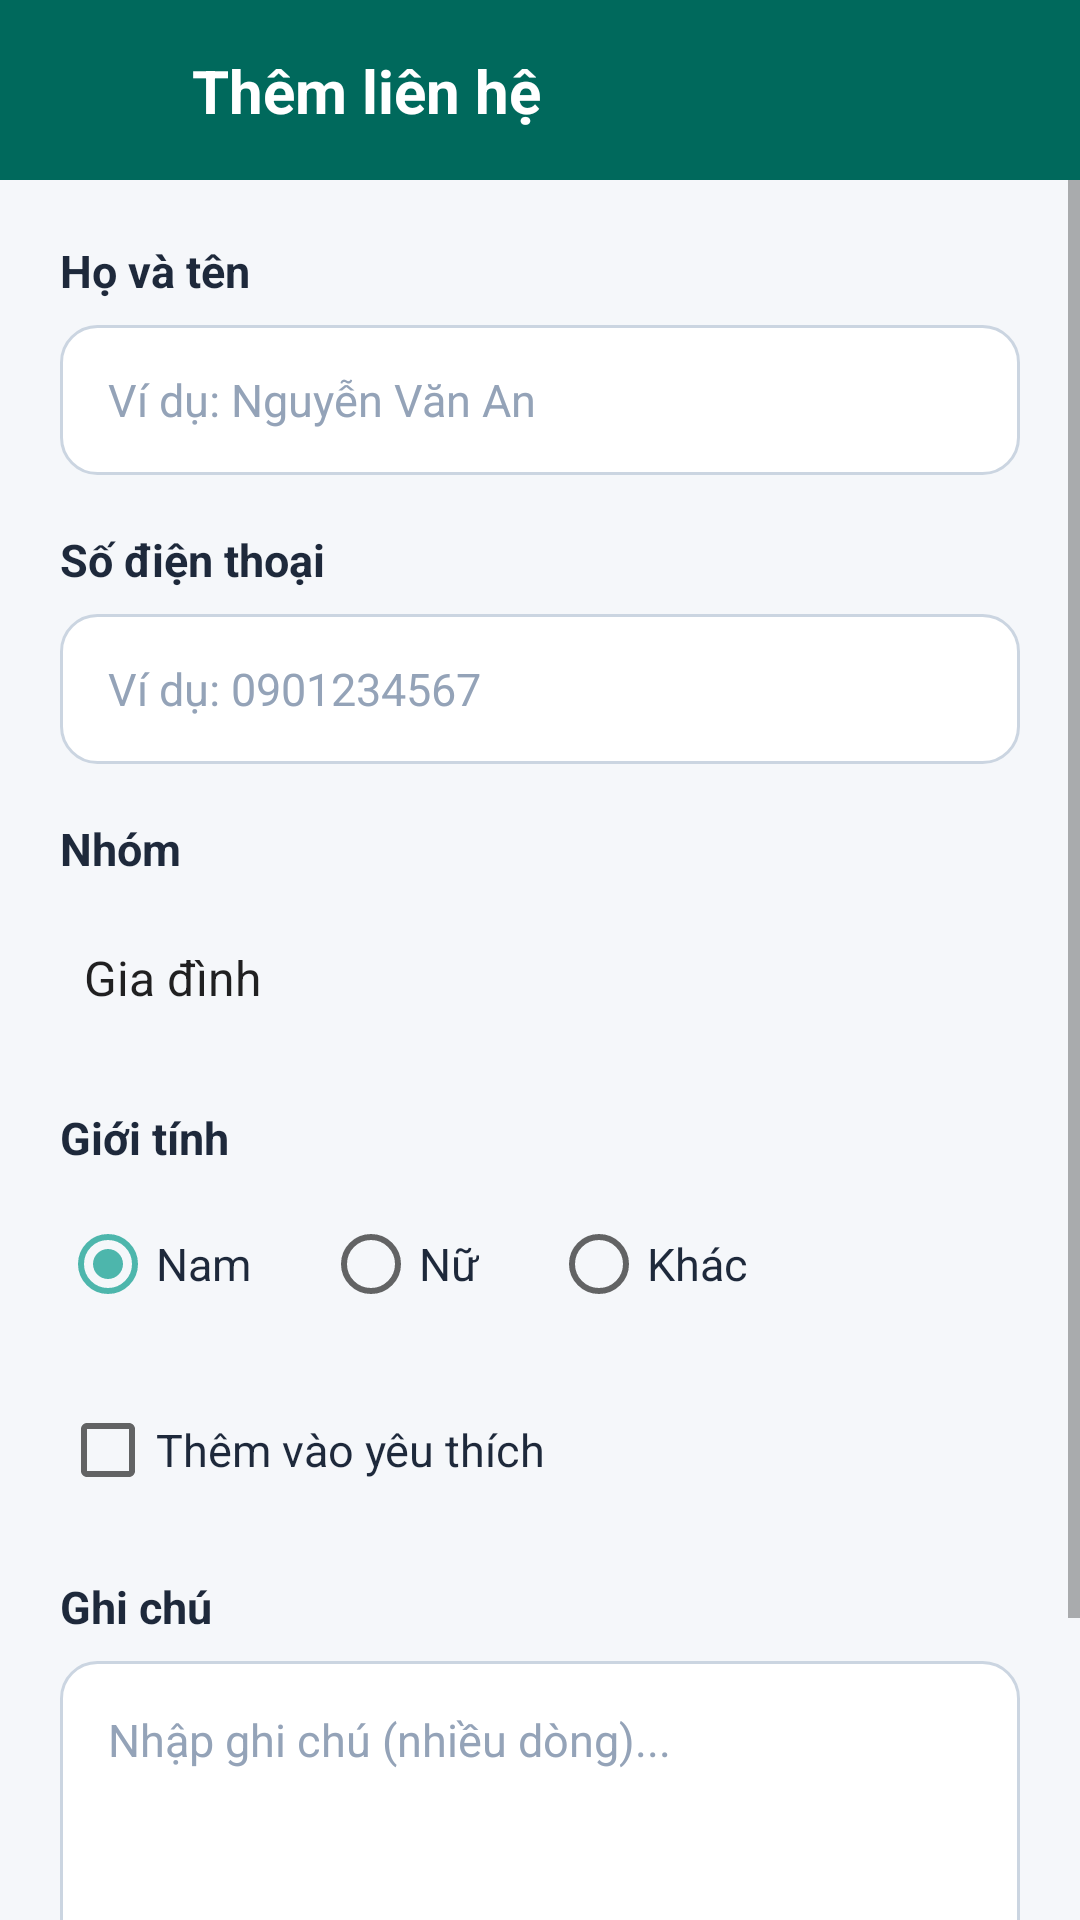

Produce the Android XML layout that renders to this screen, including the resource entries it uses.
<!-- AndroidManifest.xml: application theme Theme.QuanLyDanhBa -->
<!-- res/layout/activity_add_contact.xml -->
<?xml version="1.0" encoding="utf-8"?>
<androidx.constraintlayout.widget.ConstraintLayout xmlns:android="http://schemas.android.com/apk/res/android"
    xmlns:app="http://schemas.android.com/apk/res-auto"
    android:layout_width="match_parent"
    android:layout_height="match_parent"
    android:background="@color/background_light">

    
    <androidx.constraintlayout.widget.ConstraintLayout
        android:id="@+id/layoutHeader"
        android:layout_width="0dp"
        android:layout_height="60dp"
        android:background="@color/primary"
        android:paddingStart="12dp"
        android:paddingEnd="16dp"
        app:layout_constraintEnd_toEndOf="parent"
        app:layout_constraintStart_toStartOf="parent"
        app:layout_constraintTop_toTopOf="parent">

        <ImageButton
            android:id="@+id/btnBack"
            android:layout_width="44dp"
            android:layout_height="44dp"
            android:background="?attr/selectableItemBackgroundBorderless"
            android:contentDescription="Quay lại"
            android:src="@drawable/ic_arrow_back"
            app:layout_constraintBottom_toBottomOf="parent"
            app:layout_constraintStart_toStartOf="parent"
            app:layout_constraintTop_toTopOf="parent" />

        <TextView
            android:id="@+id/tvHeaderTitle"
            android:layout_width="wrap_content"
            android:layout_height="wrap_content"
            android:layout_marginStart="8dp"
            android:text="@string/add_contact_title"
            android:textColor="@color/white"
            android:textSize="20sp"
            android:textStyle="bold"
            app:layout_constraintBottom_toBottomOf="parent"
            app:layout_constraintStart_toEndOf="@+id/btnBack"
            app:layout_constraintTop_toTopOf="parent" />

    </androidx.constraintlayout.widget.ConstraintLayout>

    
    <ScrollView
        android:layout_width="0dp"
        android:layout_height="0dp"
        android:fillViewport="true"
        app:layout_constraintBottom_toBottomOf="parent"
        app:layout_constraintEnd_toEndOf="parent"
        app:layout_constraintStart_toStartOf="parent"
        app:layout_constraintTop_toBottomOf="@+id/layoutHeader">

        <LinearLayout
            android:layout_width="match_parent"
            android:layout_height="wrap_content"
            android:orientation="vertical"
            android:paddingStart="20dp"
            android:paddingTop="20dp"
            android:paddingEnd="20dp"
            android:paddingBottom="28dp">

            
            <TextView
                android:layout_width="wrap_content"
                android:layout_height="wrap_content"
                android:text="@string/add_name_label"
                android:textColor="@color/text_primary"
                android:textSize="15sp"
                android:textStyle="bold" />

            <EditText
                android:id="@+id/edtName"
                android:layout_width="match_parent"
                android:layout_height="50dp"
                android:layout_marginTop="8dp"
                android:background="@drawable/bg_edit_text"
                android:hint="@string/add_name_hint"
                android:importantForAutofill="no"
                android:inputType="textPersonName|textCapWords"
                android:paddingStart="16dp"
                android:paddingEnd="16dp"
                android:textColor="@color/text_primary"
                android:textColorHint="@color/text_hint"
                android:textSize="15sp" />

            
            <TextView
                android:layout_width="wrap_content"
                android:layout_height="wrap_content"
                android:layout_marginTop="18dp"
                android:text="@string/add_phone_label"
                android:textColor="@color/text_primary"
                android:textSize="15sp"
                android:textStyle="bold" />

            <EditText
                android:id="@+id/edtPhone"
                android:layout_width="match_parent"
                android:layout_height="50dp"
                android:layout_marginTop="8dp"
                android:background="@drawable/bg_edit_text"
                android:hint="@string/add_phone_hint"
                android:importantForAutofill="no"
                android:inputType="phone"
                android:maxLength="10"
                android:paddingStart="16dp"
                android:paddingEnd="16dp"
                android:textColor="@color/text_primary"
                android:textColorHint="@color/text_hint"
                android:textSize="15sp" />

            
            <TextView
                android:layout_width="wrap_content"
                android:layout_height="wrap_content"
                android:layout_marginTop="18dp"
                android:text="@string/add_group_label"
                android:textColor="@color/text_primary"
                android:textSize="15sp"
                android:textStyle="bold" />

            <Spinner
                android:id="@+id/spnGroup"
                android:layout_width="match_parent"
                android:layout_height="50dp"
                android:layout_marginTop="8dp"
                android:background="@drawable/bg_spinner"
                android:entries="@array/contact_groups"
                android:spinnerMode="dropdown" />

            
            <TextView
                android:layout_width="wrap_content"
                android:layout_height="wrap_content"
                android:layout_marginTop="18dp"
                android:text="@string/add_gender_label"
                android:textColor="@color/text_primary"
                android:textSize="15sp"
                android:textStyle="bold" />

            <RadioGroup
                android:id="@+id/rgGender"
                android:layout_width="match_parent"
                android:layout_height="wrap_content"
                android:layout_marginTop="8dp"
                android:orientation="horizontal">

                <RadioButton
                    android:id="@+id/rbMale"
                    android:layout_width="wrap_content"
                    android:layout_height="wrap_content"
                    android:checked="true"
                    android:text="@string/gender_male"
                    android:textColor="@color/text_primary"
                    android:textSize="15sp" />

                <RadioButton
                    android:id="@+id/rbFemale"
                    android:layout_width="wrap_content"
                    android:layout_height="wrap_content"
                    android:layout_marginStart="24dp"
                    android:text="@string/gender_female"
                    android:textColor="@color/text_primary"
                    android:textSize="15sp" />

                <RadioButton
                    android:id="@+id/rbOther"
                    android:layout_width="wrap_content"
                    android:layout_height="wrap_content"
                    android:layout_marginStart="24dp"
                    android:text="@string/gender_other"
                    android:textColor="@color/text_primary"
                    android:textSize="15sp" />
            </RadioGroup>

            
            <CheckBox
                android:id="@+id/cbFavorite"
                android:layout_width="wrap_content"
                android:layout_height="wrap_content"
                android:layout_marginTop="14dp"
                android:text="@string/add_favorite_label"
                android:textColor="@color/text_primary"
                android:textSize="15sp" />

            
            <TextView
                android:layout_width="wrap_content"
                android:layout_height="wrap_content"
                android:layout_marginTop="18dp"
                android:text="@string/add_note_label"
                android:textColor="@color/text_primary"
                android:textSize="15sp"
                android:textStyle="bold" />

            <EditText
                android:id="@+id/edtNote"
                android:layout_width="match_parent"
                android:layout_height="100dp"
                android:layout_marginTop="8dp"
                android:background="@drawable/bg_edit_text"
                android:gravity="top|start"
                android:hint="@string/add_note_hint"
                android:importantForAutofill="no"
                android:inputType="textMultiLine"
                android:lines="4"
                android:padding="16dp"
                android:textColor="@color/text_primary"
                android:textColorHint="@color/text_hint"
                android:textSize="15sp" />

            
            <androidx.appcompat.widget.AppCompatButton
                android:id="@+id/btnSave"
                android:layout_width="match_parent"
                android:layout_height="52dp"
                android:layout_marginTop="28dp"
                android:background="@drawable/bg_button_primary"
                android:stateListAnimator="@null"
                android:text="@string/add_btn_save"
                android:textAllCaps="false"
                android:textColor="@color/white"
                android:textSize="17sp"
                android:textStyle="bold" />

        </LinearLayout>

    </ScrollView>

</androidx.constraintlayout.widget.ConstraintLayout>
<!-- resources referenced by this layout -->
<resources>
  <string-array name="contact_groups">
          <item>Gia đình</item>
          <item>Bạn bè</item>
          <item>Công việc</item>
          <item>Khác</item>
      </string-array>
  <color name="background_light">#F5F7FA</color>
  <color name="primary">#00695C</color>
  <color name="text_hint">#94A3B8</color>
  <color name="text_primary">#1E293B</color>
  <color name="white">#FFFFFF</color>
  <!-- drawable bg_edit_text (drawable) -->
  <?xml version="1.0" encoding="utf-8"?>
  <selector xmlns:android="http://schemas.android.com/apk/res/android">
      <item android:state_focused="true">
          <shape android:shape="rectangle">
              <solid android:color="@color/white" />
              <stroke
                  android:width="2dp"
                  android:color="@color/primary" />
              <corners android:radius="12dp" />
          </shape>
      </item>
      <item>
          <shape android:shape="rectangle">
              <solid android:color="@color/white" />
              <stroke
                  android:width="1dp"
                  android:color="@color/input_stroke" />
              <corners android:radius="12dp" />
          </shape>
      </item>
  </selector>
  <!-- drawable bg_spinner (drawable) -->
  <?xml version="1.0" encoding="utf-8"?>
  <layer-list xmlns:android="http://schemas.android.com/apk/res/android">
      <item>
          <shape android:shape="rectangle">
              <solid android:color="@color/white" />
              <stroke
                  android:width="1dp"
                  android:color="@color/input_stroke" />
              <corners android:radius="12dp" />
          </shape>
      </item>
      <item
          android:drawable="@drawable/ic_arrow_drop_down"
          android:gravity="end|center_vertical"
          android:right="12dp" />
  </layer-list>
  <string name="add_btn_save">Lưu liên hệ</string>
  <string name="add_contact_title">Thêm liên hệ</string>
  <string name="add_favorite_label">Thêm vào yêu thích</string>
  <string name="add_gender_label">Giới tính</string>
  <string name="add_group_label">Nhóm</string>
  <string name="add_name_hint">Ví dụ: Nguyễn Văn An</string>
  <string name="add_name_label">Họ và tên</string>
  <string name="add_note_hint">Nhập ghi chú (nhiều dòng)...</string>
  <string name="add_note_label">Ghi chú</string>
  <string name="add_phone_hint">Ví dụ: 0901234567</string>
  <string name="add_phone_label">Số điện thoại</string>
  <string name="gender_female">Nữ</string>
  <string name="gender_male">Nam</string>
  <string name="gender_other">Khác</string>
  <style name="Theme.QuanLyDanhBa" parent="Theme.MaterialComponents.Light.NoActionBar">
          
          <item name="colorPrimary">@color/primary</item>
          <item name="colorPrimaryVariant">@color/primary_dark</item>
          <item name="colorOnPrimary">@color/on_primary</item>
          
          <item name="colorSecondary">@color/primary_light</item>
          <item name="colorSecondaryVariant">@color/primary_dark</item>
          <item name="colorOnSecondary">@color/white</item>
          
          <item name="android:statusBarColor">@color/primary_dark</item>
          <item name="android:windowLightStatusBar" tools:targetApi="m">false</item>
          <item name="android:windowBackground">@color/background_light</item>
      </style>
  <color name="input_stroke">#CBD5E1</color>
  <color name="primary_dark">#004D40</color>
  <color name="on_primary">#FFFFFF</color>
  <color name="primary_light">#4DB6AC</color>
</resources>
